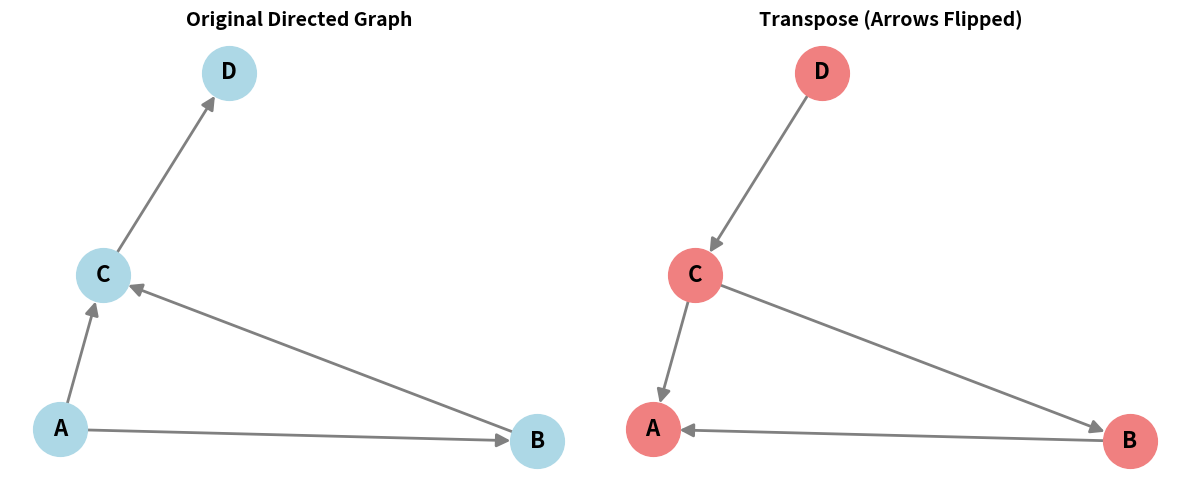
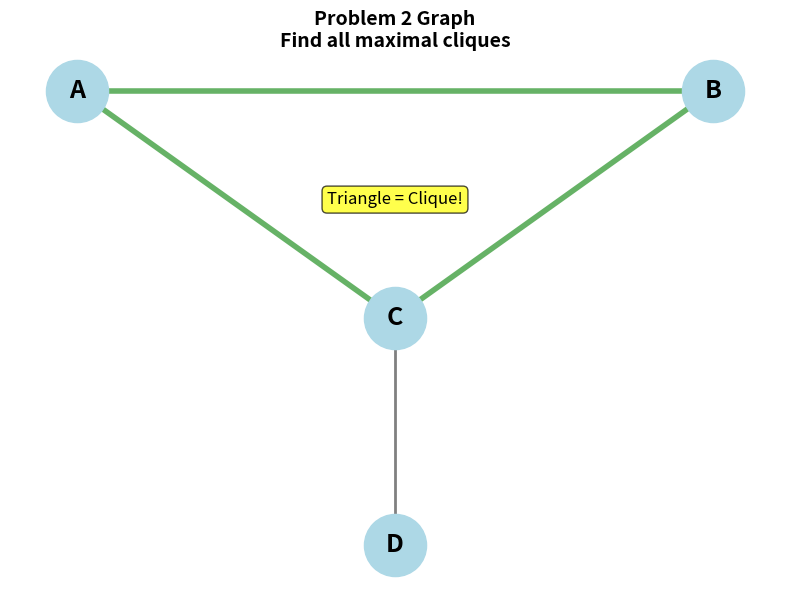

The matplotlib source for these figures, in order:
"""
Fundamental Algorithm Techniques - Problem Set #7
Graph operations and Bron-Kerbosch algorithm
"""

import matplotlib.pyplot as plt
import networkx as nx
from matplotlib.patches import FancyBboxPatch

# ============================================================================
# PROBLEM 1: GRAPH OPERATIONS
# ============================================================================

"""
THEORY PART 1: TRANSPOSE OF DIRECTED GRAPHS

What is transpose?
- Flip all arrows around
- If there's an arrow A->B, transpose has B->A
- Used in algorithms like finding strongly connected parts

Example:
Original:  A -> B -> C
Transpose: A <- B <- C  (or written as: C -> B -> A)
"""

def transpose_directed(graph):
    """
    Flip all arrows in a directed graph
    Input: graph as dict {node: [neighbors]}
    Output: transposed graph
    """
    transposed = {node: [] for node in graph}
    
    for node in graph:
        for neighbor in graph[node]:
            # If A->B exists, add B->A in transpose
            transposed[neighbor].append(node)
    
    return transposed

"""
THEORY PART 2: INVERSE/COMPLEMENT OF UNDIRECTED GRAPHS

What is inverse/complement?
- Flip what edges exist
- If edge exists, remove it
- If edge doesn't exist, add it
- Note: we don't add self-loops (node to itself)

Example with 3 nodes {A, B, C}:
Original:  A-B, B-C  (A and C not connected)
Inverse:   A-C       (A and C now connected, A-B and B-C gone)
"""

def inverse_undirected(graph, all_nodes):
    """
    Flip which edges exist in an undirected graph
    graph: dict {node: [neighbors]}
    all_nodes: list of all nodes in graph
    """
    inverse = {node: [] for node in all_nodes}
    
    for node in all_nodes:
        for other in all_nodes:
            if node != other:  # No self-loops
                # If edge doesn't exist, add it to inverse
                if other not in graph.get(node, []):
                    inverse[node].append(other)
    
    return inverse

"""
THEORY PART 3: WHAT HAPPENS WITH DENSE GRAPHS?

Dense graph = lots of edges (almost all possible connections)
Inverse of dense graph = sparse graph (very few edges)

Why? 
- Dense has many edges, inverse removes them
- Dense has few missing edges, inverse only keeps those few

Example:
Complete graph (all nodes connected): 4 nodes, 6 edges
Inverse of complete graph: 4 nodes, 0 edges (empty!)
"""

"""
THEORY PART 4: DUAL GRAPHS (for planar graphs)

What is a dual graph?
- Draw the original graph on paper (no edges crossing)
- Put a new node inside each face/region
- If two faces share an edge, connect their dual nodes

Example: Triangle
Original: 3 nodes A,B,C in triangle, 3 edges
Dual: 2 nodes (inside triangle, outside triangle), 3 edges

The dual basically swaps faces and vertices!
"""

"""
THEORY PART 5: WHY ONLY PLANAR GRAPHS HAVE DUALS?

Planar graph = can draw on paper with no edges crossing
Non-planar graph = edges MUST cross when drawn on paper

Why non-planar has no dual?
- Dual needs well-defined faces (regions)
- When edges cross, faces are ambiguous
- Can't tell which regions are separate

Example of non-planar: K5 (5 nodes all connected to each other)
- Has 5 nodes and 10 edges
- Can't draw on paper without crossings
- No clear faces, so no dual!

Another example: K3,3 (3 nodes on left, 3 on right, all connected)
- Called "utility graph" (3 houses, 3 utilities)
- Can't connect all without crossings
- Famous puzzle: impossible to solve!
"""

# ============================================================================
# EXAMPLES FOR PROBLEM 1
# ============================================================================

def show_transpose_example():
    """Show example of directed graph and its transpose"""
    print("="*70)
    print("EXAMPLE 1: TRANSPOSE OF DIRECTED GRAPH")
    print("="*70)
    
    # Original directed graph
    original = {
        'A': ['B', 'C'],
        'B': ['C'],
        'C': ['D'],
        'D': []
    }
    
    print("\nOriginal Graph (arrows show direction):")
    for node, neighbors in original.items():
        if neighbors:
            print(f"  {node} -> {neighbors}")
        else:
            print(f"  {node} -> (no outgoing edges)")
    
    # Get transpose
    trans = transpose_directed(original)
    
    print("\nTranspose Graph (all arrows flipped):")
    for node, neighbors in trans.items():
        if neighbors:
            print(f"  {node} -> {neighbors}")
        else:
            print(f"  {node} -> (no outgoing edges)")
    
    print("\nNotice: If A->B in original, then B->A in transpose!")

def show_inverse_example():
    """Show example of undirected graph and its inverse"""
    print("\n" + "="*70)
    print("EXAMPLE 2: INVERSE OF UNDIRECTED GRAPH")
    print("="*70)
    
    all_nodes = ['A', 'B', 'C', 'D']
    
    # Original undirected graph (sparse)
    original = {
        'A': ['B'],
        'B': ['A', 'C'],
        'C': ['B'],
        'D': []
    }
    
    print("\nOriginal Graph (undirected, so A-B means both ways):")
    edges = set()
    for node, neighbors in original.items():
        for neighbor in neighbors:
            edge = tuple(sorted([node, neighbor]))
            edges.add(edge)
    for edge in sorted(edges):
        print(f"  {edge[0]}-{edge[1]}")
    
    # Get inverse
    inv = inverse_undirected(original, all_nodes)
    
    print("\nInverse Graph (edges that didn't exist before):")
    edges = set()
    for node, neighbors in inv.items():
        for neighbor in neighbors:
            edge = tuple(sorted([node, neighbor]))
            edges.add(edge)
    for edge in sorted(edges):
        print(f"  {edge[0]}-{edge[1]}")
    
    print("\nNotice: Original was sparse (few edges), inverse is denser!")

def show_dense_inverse():
    """Show what happens with dense graph"""
    print("\n" + "="*70)
    print("EXAMPLE 3: INVERSE OF DENSE GRAPH")
    print("="*70)
    
    all_nodes = ['A', 'B', 'C']
    
    # Dense graph (almost complete)
    dense = {
        'A': ['B', 'C'],
        'B': ['A', 'C'],
        'C': ['A', 'B']
    }
    
    print("\nDense Graph (almost all possible edges):")
    print("  A-B, A-C, B-C  (complete triangle!)")
    
    inv = inverse_undirected(dense, all_nodes)
    
    print("\nInverse Graph:")
    has_edges = False
    for node, neighbors in inv.items():
        if neighbors:
            has_edges = True
            print(f"  {node}-{neighbors}")
    
    if not has_edges:
        print("  (EMPTY! No edges at all!)")
    
    print("\nLesson: Dense graph -> Sparse inverse")
    print("        Complete graph -> Empty inverse")

# ============================================================================
# PROBLEM 2: BRON-KERBOSCH ALGORITHM
# ============================================================================

"""
THEORY: WHAT IS BRON-KERBOSCH?

Goal: Find all "cliques" in a graph
Clique = group of nodes where everyone is connected to everyone else
Maximal clique = can't add any more nodes to it

The algorithm uses 3 sets:
- R: nodes we've picked so far (building the clique)
- P: nodes we can still pick from (candidates)
- X: nodes we already checked (to avoid duplicates)

How it works:
1. Start with R empty, P has all nodes, X empty
2. Pick a node from P
3. Try adding it to R (our clique)
4. Update P and X to only keep that node's neighbors
5. If P and X are both empty, we found a maximal clique!
6. Move node from P to X when done with it

It's like trying all combinations, but smart about pruning bad ones!
"""

def bron_kerbosch(R, P, X, graph, cliques, trace=False, level=0):
    """
    Find all maximal cliques in a graph
    
    R: current clique being built (set)
    P: candidate nodes we can add (set)
    X: nodes already processed (set)
    graph: adjacency list {node: [neighbors]}
    cliques: list to store found cliques
    trace: if True, print each step
    level: recursion depth (for pretty printing)
    """
    indent = "  " * level
    
    if trace:
        print(f"{indent}Call level {level}:")
        print(f"{indent}  R = {sorted(R) if R else 'empty'}")
        print(f"{indent}  P = {sorted(P) if P else 'empty'}")
        print(f"{indent}  X = {sorted(X) if X else 'empty'}")
    
    # Base case: if P and X are both empty, R is maximal clique
    if not P and not X:
        cliques.append(sorted(R))
        if trace:
            print(f"{indent}  *** FOUND MAXIMAL CLIQUE: {sorted(R)} ***")
        return
    
    # Try each node in P
    P_copy = P.copy()
    for node in P_copy:
        if trace:
            print(f"{indent}  -> Trying node {node}")
        
        # Get neighbors of this node
        neighbors = set(graph.get(node, []))
        
        # Recurse with:
        # - R + this node
        # - P filtered to neighbors
        # - X filtered to neighbors
        bron_kerbosch(
            R | {node},
            P & neighbors,
            X & neighbors,
            graph,
            cliques,
            trace,
            level + 1
        )
        
        # Move node from P to X
        P.remove(node)
        X.add(node)

def solve_bron_kerbosch():
    """Solve the given problem"""
    print("="*70)
    print("PROBLEM 2: BRON-KERBOSCH ALGORITHM")
    print("="*70)
    
    # Given graph
    graph = {
        "A": ["B", "C"],
        "B": ["A", "C"],
        "C": ["A", "B", "D"],
        "D": ["C"]
    }
    
    print("\nGraph structure:")
    print("  A-B, A-C, B-C, C-D")
    print("\nVisualization:")
    print("    A --- B")
    print("     \\   /")
    print("      \\ /")
    print("       C --- D")
    
    # Step 1: Initial call
    print("\n" + "-"*70)
    print("STEP 1: INITIAL CALL")
    print("-"*70)
    print("R = {} (empty - no nodes picked yet)")
    print("P = {A, B, C, D} (all nodes are candidates)")
    print("X = {} (empty - haven't processed any yet)")
    
    # Step 2: Trace first two recursive calls
    print("\n" + "-"*70)
    print("STEP 2: TRACE FIRST FEW CALLS (until first clique found)")
    print("-"*70)
    
    all_nodes = set(graph.keys())
    cliques_traced = []
    
    # We'll do a limited trace manually for clarity
    print("\nStarting algorithm...\n")
    bron_kerbosch(set(), all_nodes, set(), graph, cliques_traced, trace=True)
    
    # Step 3: List all maximal cliques
    print("\n" + "-"*70)
    print("STEP 3: ALL MAXIMAL CLIQUES")
    print("-"*70)
    
    cliques_full = []
    bron_kerbosch(set(), all_nodes, set(), graph, cliques_full, trace=False)
    
    print(f"\nFound {len(cliques_full)} maximal cliques:")
    for i, clique in enumerate(cliques_full, 1):
        print(f"  {i}. {clique} (size {len(clique)})")
    
    # Find maximum cliques (largest size)
    max_size = max(len(c) for c in cliques_full)
    max_cliques = [c for c in cliques_full if len(c) == max_size]
    
    print(f"\nMaximum cliques (largest size = {max_size}):")
    for clique in max_cliques:
        print(f"  {clique}")
    
    print("\nExplanation:")
    print("  - {A, B, C} is a clique: all 3 are connected to each other")
    print("  - {C, D} is a clique: both are connected")
    print("  - {A, B, C} is MAXIMUM because it's the biggest (size 3)")

# ============================================================================
# VISUALIZATION HELPERS
# ============================================================================

def draw_directed_and_transpose():
    """Draw directed graph and its transpose side by side"""
    fig, (ax1, ax2) = plt.subplots(1, 2, figsize=(12, 5))
    
    # Original
    G = nx.DiGraph()
    G.add_edges_from([('A', 'B'), ('A', 'C'), ('B', 'C'), ('C', 'D')])
    pos = nx.spring_layout(G, seed=42)
    
    ax1.set_title("Original Directed Graph", fontsize=14, fontweight='bold')
    nx.draw(G, pos, ax=ax1, with_labels=True, node_color='lightblue',
            node_size=1500, font_size=16, font_weight='bold',
            arrows=True, arrowsize=20, edge_color='gray', width=2)
    
    # Transpose
    G_trans = G.reverse()
    ax2.set_title("Transpose (Arrows Flipped)", fontsize=14, fontweight='bold')
    nx.draw(G_trans, pos, ax=ax2, with_labels=True, node_color='lightcoral',
            node_size=1500, font_size=16, font_weight='bold',
            arrows=True, arrowsize=20, edge_color='gray', width=2)
    
    plt.tight_layout()
    plt.savefig('transpose_example.png', dpi=150, bbox_inches='tight')
    print("\n[Saved: transpose_example.png]")

def draw_problem2_graph():
    """Draw the graph for problem 2"""
    fig, ax = plt.subplots(figsize=(8, 6))
    
    G = nx.Graph()
    G.add_edges_from([('A', 'B'), ('A', 'C'), ('B', 'C'), ('C', 'D')])
    
    pos = {
        'A': (0, 1),
        'B': (1, 1),
        'C': (0.5, 0),
        'D': (0.5, -1)
    }
    
    ax.set_title("Problem 2 Graph\nFind all maximal cliques", 
                 fontsize=14, fontweight='bold')
    
    # Draw the triangle (clique) with special color
    triangle = [('A', 'B'), ('B', 'C'), ('A', 'C')]
    nx.draw_networkx_edges(G, pos, edgelist=triangle, width=4, 
                          edge_color='green', alpha=0.6, ax=ax)
    nx.draw_networkx_edges(G, pos, edgelist=[('C', 'D')], width=2,
                          edge_color='gray', ax=ax)
    
    nx.draw_networkx_nodes(G, pos, node_color='lightblue',
                          node_size=2000, ax=ax)
    nx.draw_networkx_labels(G, pos, font_size=18, font_weight='bold', ax=ax)
    
    # Add annotation
    ax.text(0.5, 0.5, 'Triangle = Clique!', fontsize=12,
            ha='center', bbox=dict(boxstyle='round', facecolor='yellow', alpha=0.7))
    
    ax.axis('off')
    plt.tight_layout()
    plt.savefig('problem2_graph.png', dpi=150, bbox_inches='tight')
    print("[Saved: problem2_graph.png]")

# ============================================================================
# RUN EVERYTHING
# ============================================================================

if __name__ == "__main__":
    # Problem 1 examples
    show_transpose_example()
    show_inverse_example()
    show_dense_inverse()
    
    print("\n" + "="*70)
    print("VISUALIZING GRAPHS...")
    print("="*70)
    draw_directed_and_transpose()
    
    # Problem 2
    print("\n")
    solve_bron_kerbosch()
    draw_problem2_graph()
    
    print("\n" + "="*70)
    print("ALL DONE! ✓")
    print("="*70)
    print("\nKey takeaways:")
    print("  1. Transpose = flip all arrows (directed graphs)")
    print("  2. Inverse = flip which edges exist (undirected graphs)")
    print("  3. Dense -> sparse when inversed")
    print("  4. Dual only works for planar graphs (no edge crossings)")
    print("  5. Bron-Kerbosch finds all maximal cliques")
    print("  6. A clique = everyone connected to everyone")
    
    plt.show()
